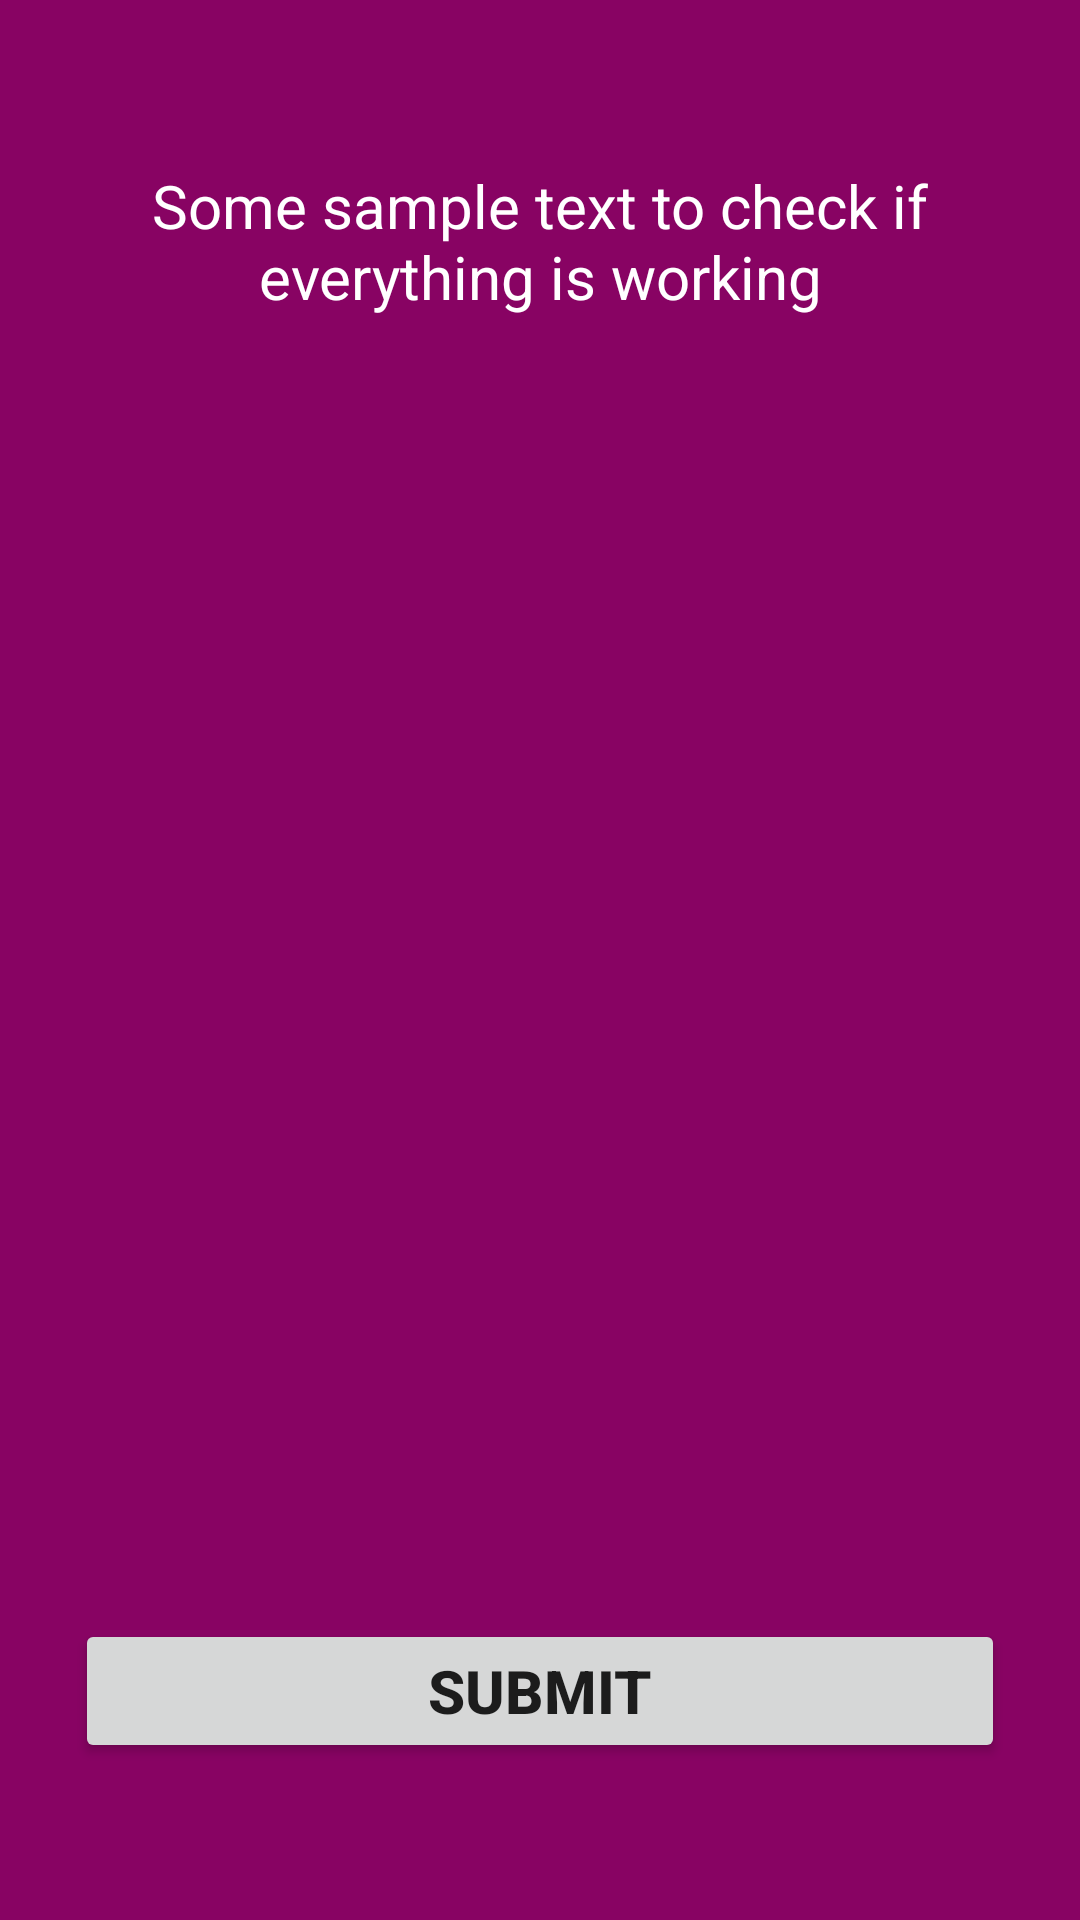

Here is an Android app screen rendered from its layout file. Give the layout XML and the strings, colors and styles it references.
<!-- AndroidManifest.xml: application theme Theme.ProyekAkhirApps -->
<!-- res/layout/fragment_questions.xml -->
<?xml version="1.0" encoding="utf-8"?>
<ScrollView xmlns:android="http://schemas.android.com/apk/res/android"
    xmlns:app="http://schemas.android.com/apk/res-auto"
    xmlns:tools="http://schemas.android.com/tools"
    android:layout_width="match_parent"
    android:layout_height="match_parent"
    android:fillViewport="true"
    tools:context=".ui.kuis.KuisFragment"
    android:orientation="vertical"
    android:background="@color/red">

    <LinearLayout
        android:layout_width="match_parent"
        android:layout_height="wrap_content"
        android:gravity="top"
        android:orientation="vertical"
        android:padding="15dp">


        <TextView
            android:id="@+id/tvQuestion"
            android:layout_width="match_parent"
            android:layout_height="wrap_content"
            android:gravity="center"
            android:layout_marginHorizontal="10dp"
            android:layout_marginTop="40dp"
            android:textSize="20sp"
            android:textColor="@color/white"
            android:text="Some sample text to check if everything is working">
        </TextView>

        <ImageView
            android:id="@+id/ivQuestion"
            android:layout_width="wrap_content"
            android:layout_height="150sp"
            android:layout_marginTop="70dp"
            android:padding="10dp"
            android:contentDescription="Quiz alt image"
            android:src="@drawable/hkelinci">

        </ImageView>


        

        <LinearLayout
            android:layout_width="match_parent"
            android:layout_height="wrap_content"
            android:orientation="horizontal"
            android:layout_marginTop="70dp"
            android:padding="10dp">

            <TextView
                android:id="@+id/tvOption1"
                android:layout_width="0dp"
                android:layout_height="wrap_content"
                android:layout_marginRight="5dp"
                android:layout_weight="1"
                android:gravity="center"
                android:padding="10dp"
                android:textSize="20dp"
                tools:text="Something"
                android:textColor="@color/colorOptionBtn"
                android:background="@drawable/default_option_border">
            </TextView>

            <TextView
                android:id="@+id/tvOption2"
                android:layout_width="0dp"
                android:layout_height="wrap_content"
                android:layout_marginLeft="5dp"
                android:layout_weight="1"
                android:gravity="center"
                android:padding="10dp"
                android:textSize="20dp"
                tools:text="Something"
                android:textColor="@color/colorOptionBtn"
                android:background="@drawable/default_option_border">
            </TextView>
        </LinearLayout>


        <LinearLayout
            android:layout_width="match_parent"
            android:layout_height="wrap_content"
            android:orientation="horizontal"
            android:padding="10dp">

            <TextView
                android:id="@+id/tvOption3"
                android:layout_width="0dp"
                android:layout_height="wrap_content"
                android:layout_marginRight="5dp"
                android:layout_weight="1"
                android:gravity="center"
                android:padding="10dp"
                android:textSize="20dp"
                tools:text="Something"
                android:textColor="@color/colorOptionBtn"
                android:background="@drawable/default_option_border">
            </TextView>

            <TextView
                android:id="@+id/tvOption4"
                android:layout_width="0dp"
                android:layout_height="wrap_content"
                android:layout_marginLeft="5dp"
                android:layout_weight="1"
                android:gravity="center"
                android:padding="10dp"
                android:textSize="20dp"
                tools:text="Something"
                android:textColor="@color/colorOptionBtn"
                android:background="@drawable/default_option_border">
            </TextView>

        </LinearLayout>

        <Button
            android:id="@+id/btnAnswerSubmit"
            android:layout_width="match_parent"
            android:layout_height="wrap_content"
            android:text="Submit"
            android:layout_marginHorizontal="10dp"
            android:layout_marginTop="10sp"
            android:layout_marginBottom="10sp"
            android:textSize="20sp"
            android:textStyle="bold">
        </Button>

    </LinearLayout>
</ScrollView>
<!-- resources referenced by this layout -->
<resources>
  <color name="colorOptionBtn">#4A4A4A</color>
  <color name="red">#880363</color>
  <color name="white">#FFFFFFFF</color>
  <style name="Theme.ProyekAkhirApps" parent="Theme.MaterialComponents.DayNight.DarkActionBar">
          
          <item name="colorPrimary">@color/blue</item>
          <item name="colorOnPrimary">@color/white</item>
          
          <item name="colorOnSecondary">@color/black</item>
          
          <item name="android:statusBarColor" tools:targetApi="l">?attr/colorPrimaryVariant</item>
          
  
      </style>
  <color name="blue">#13BBBB</color>
  <color name="black">#FF000000</color>
</resources>
